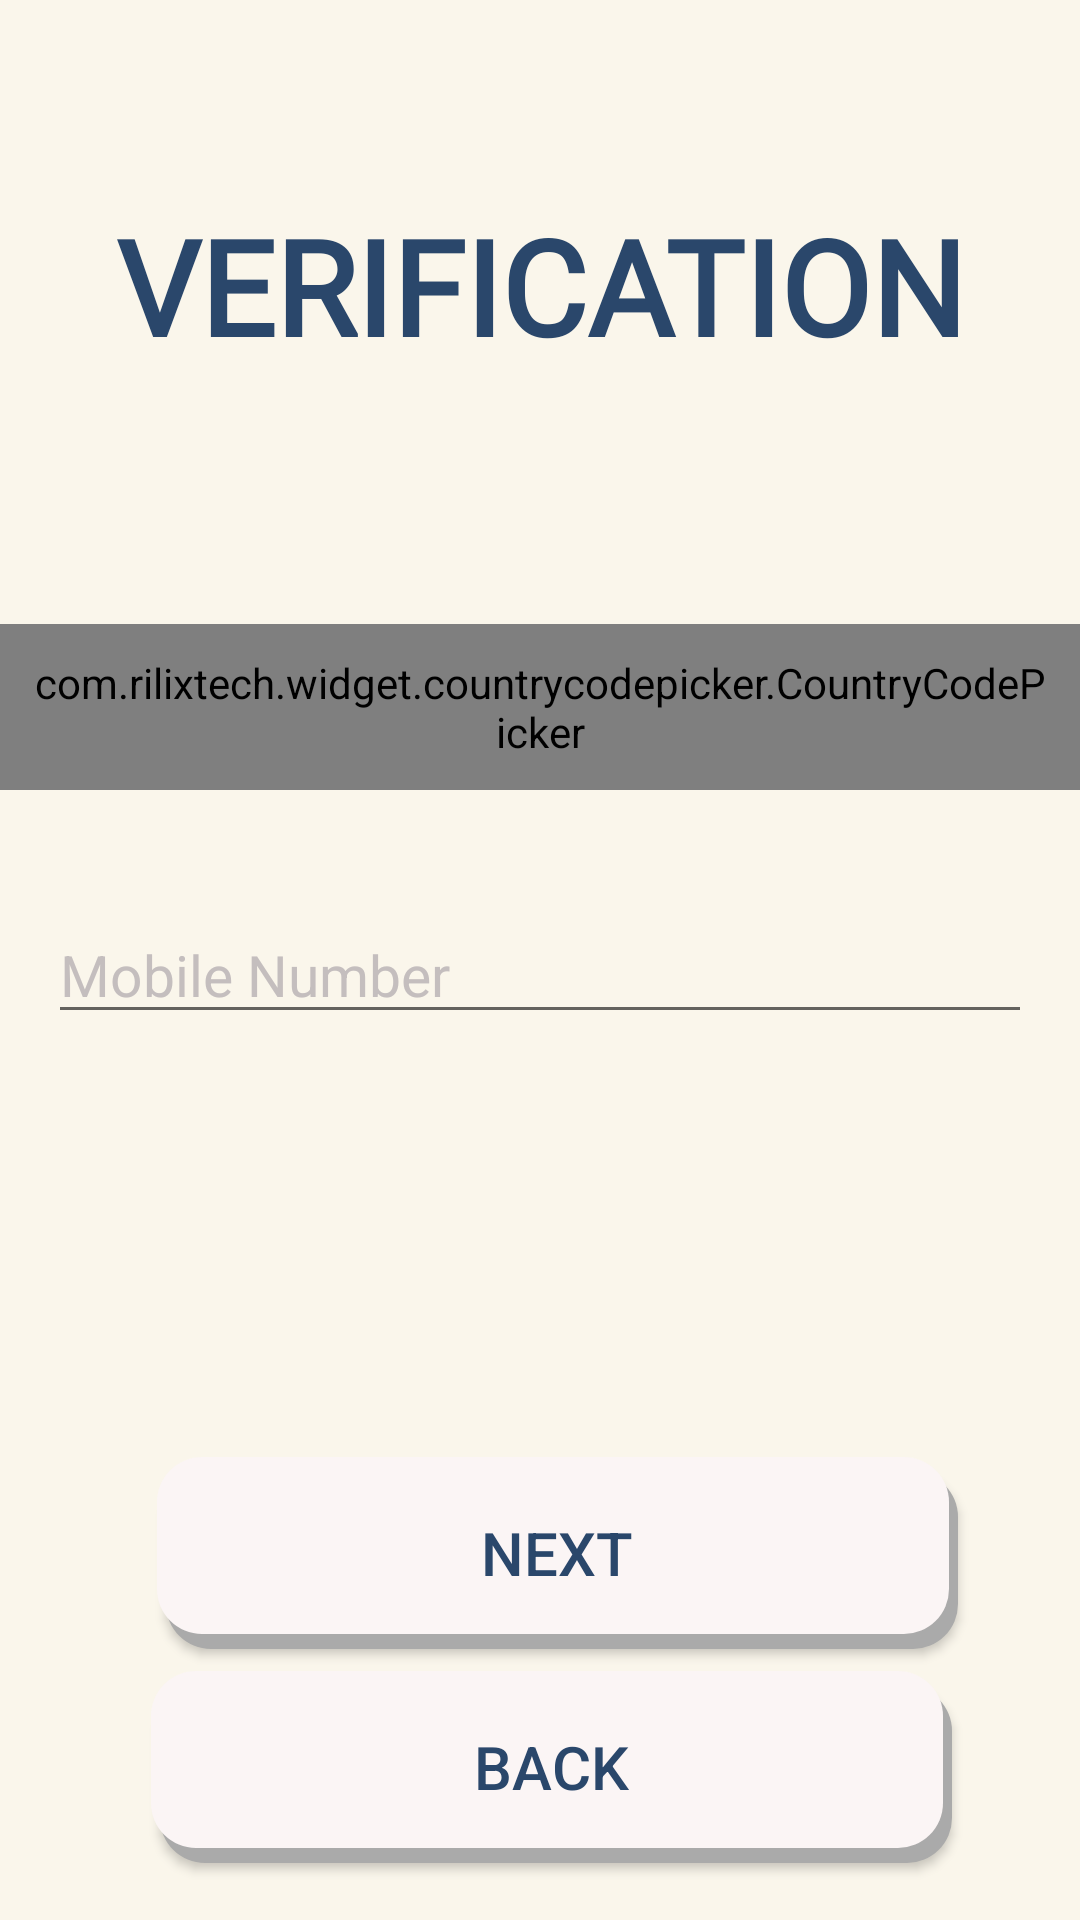

Write the Android layout XML for this screen, with the resource values it uses.
<!-- AndroidManifest.xml: application theme AppTheme -->
<!-- res/layout/activity_register.xml -->
<?xml version="1.0" encoding="utf-8"?>
<androidx.constraintlayout.widget.ConstraintLayout xmlns:android="http://schemas.android.com/apk/res/android"
    xmlns:app="http://schemas.android.com/apk/res-auto"
    xmlns:tools="http://schemas.android.com/tools"
    android:layout_width="match_parent"
    android:layout_height="match_parent"
    android:background="#FAF6EB"
    tools:context=".Register">


    <TextView
        android:id="@+id/textView2"
        android:layout_width="wrap_content"
        android:layout_height="wrap_content"
        android:fontFamily="@font/rubik_light"
        android:text="VERIFICATION"
        android:textColor="#2A476b"
        android:textSize="44dp"
        android:textStyle="bold"
        app:layout_constraintBottom_toBottomOf="parent"
        app:layout_constraintEnd_toEndOf="parent"
        app:layout_constraintStart_toStartOf="parent"
        app:layout_constraintTop_toTopOf="parent"
        app:layout_constraintVertical_bias="0.113" />

    <com.rilixtech.widget.countrycodepicker.CountryCodePicker
        android:id="@+id/ccp"
        android:layout_width="wrap_content"
        android:layout_height="wrap_content"
        android:padding="10dp"
        app:ccp_textColor="#2A367B"
        app:ccp_defaultNameCode="@string/country_india_code"
        app:layout_constraintBottom_toBottomOf="parent"
        app:layout_constraintEnd_toEndOf="parent"
        app:layout_constraintHorizontal_bias="0.498"
        app:layout_constraintStart_toStartOf="parent"
        app:layout_constraintTop_toBottomOf="@+id/textView2"
        app:layout_constraintVertical_bias="0.182" />

    <EditText
        android:id="@+id/phone"
        android:layout_width="0dp"
        android:layout_height="wrap_content"
        android:layout_marginStart="16dp"
        android:layout_marginTop="8dp"
        android:layout_marginEnd="16dp"
        android:ems="10"
        android:hint="Mobile Number"
        android:inputType="phone"
        android:textColor="#2A476b"
        android:textColorHint="#C4BEBE"
        android:textSize="19sp"
        app:layout_constraintBottom_toBottomOf="parent"
        app:layout_constraintEnd_toEndOf="parent"
        app:layout_constraintHorizontal_bias="0.0"
        app:layout_constraintStart_toStartOf="parent"
        app:layout_constraintTop_toBottomOf="@+id/ccp"
        app:layout_constraintVertical_bias="0.094">

    </EditText>

    <Button
        android:id="@+id/nextBtn"
        android:layout_width="267dp"
        android:layout_height="64dp"
        android:layout_marginStart="16dp"
        android:layout_marginTop="16dp"
        android:background="@drawable/shadow_button_layer"
        android:text="NEXT"
        android:textColor="#2A476B"
        android:textSize="20sp"
        app:layout_constraintBottom_toBottomOf="parent"
        app:layout_constraintEnd_toEndOf="parent"
        app:layout_constraintHorizontal_bias="0.473"
        app:layout_constraintStart_toStartOf="parent"
        app:layout_constraintTop_toBottomOf="@+id/state"
        app:layout_constraintVertical_bias="0.331" />

    <Button
        android:id="@+id/back"
        android:layout_width="267dp"
        android:layout_height="64dp"
        android:background="@drawable/shadow_button_layer"
        android:text="BACK"
        android:textColor="#2A476B"
        android:textSize="20sp"
        app:layout_constraintBottom_toBottomOf="parent"
        app:layout_constraintEnd_toEndOf="parent"
        app:layout_constraintHorizontal_bias="0.541"
        app:layout_constraintStart_toStartOf="parent"
        app:layout_constraintTop_toBottomOf="@+id/nextBtn"
        app:layout_constraintVertical_bias="0.277" />

    <ProgressBar
        android:id="@+id/progressBar"
        style="?android:attr/progressBarStyle"
        android:layout_width="wrap_content"
        android:layout_height="wrap_content"
        android:layout_marginStart="32dp"
        android:layout_marginLeft="32dp"
        android:layout_marginTop="44dp"
        android:visibility="invisible"
        app:layout_constraintStart_toStartOf="parent"
        app:layout_constraintTop_toBottomOf="@+id/phone" />

    <TextView
        android:id="@+id/state"
        android:layout_width="0dp"
        android:layout_height="wrap_content"
        android:layout_marginStart="16dp"
        android:layout_marginEnd="8dp"
        android:text="Sending OTP.."
        android:textColor="#FFEB3B"
        android:textSize="18sp"
        android:visibility="invisible"
        app:layout_constraintBottom_toBottomOf="@+id/progressBar"
        app:layout_constraintEnd_toEndOf="parent"
        app:layout_constraintStart_toEndOf="@+id/progressBar"
        app:layout_constraintTop_toTopOf="@+id/progressBar" />

    <EditText
        android:id="@+id/codeEnter"
        android:layout_width="0dp"
        android:layout_height="wrap_content"
        android:layout_marginStart="16dp"
        android:layout_marginTop="8dp"
        android:layout_marginEnd="16dp"
        android:layout_marginBottom="8dp"
        android:ems="10"
        android:hint="Enter OTP"
        android:inputType="number"
        android:textColor="#2A476b"
        android:textColorHighlight="#E8E9EE"
        android:textColorHint="#DEDFE6"
        android:visibility="invisible"
        app:layout_constraintBottom_toBottomOf="parent"
        app:layout_constraintEnd_toEndOf="parent"
        app:layout_constraintHorizontal_bias="0.0"
        app:layout_constraintStart_toStartOf="parent"
        app:layout_constraintTop_toBottomOf="@+id/phone"
        app:layout_constraintVertical_bias="0.111" />

    <TextView
        android:id="@+id/resendOtpBtn"
        android:layout_width="wrap_content"
        android:layout_height="wrap_content"
        android:text="Resend"
        android:textColor="#FFEB3B"
        android:visibility="invisible"
        app:layout_constraintBottom_toBottomOf="@+id/codeEnter"
        app:layout_constraintEnd_toEndOf="parent"
        app:layout_constraintHorizontal_bias="0.92"
        app:layout_constraintStart_toEndOf="@+id/progressBar"
        app:layout_constraintTop_toTopOf="@+id/codeEnter" />

</androidx.constraintlayout.widget.ConstraintLayout>
<!-- resources referenced by this layout -->
<resources>
  <!-- drawable shadow_button_layer (drawable) -->
  <?xml version="1.0" encoding="utf-8"?>
  <layer-list xmlns:android="http://schemas.android.com/apk/res/android">
      
      <item android:left="3dp" android:top="5dp">
          <shape>
              <solid android:color="@android:color/darker_gray" />
              <corners android:radius="15dp" />
          </shape>
      </item>
      
      <item android:bottom="5dp" android:right="3dp">
          <shape>
              <solid android:color="#FBF5F5" />
              <corners android:radius="15dp" />
          </shape>
      </item>
  </layer-list>
  <style name="AppTheme" parent="Theme.AppCompat.Light.NoActionBar">
          
          <item name="colorPrimary">@color/colorPrimary</item>
          <item name="colorPrimaryDark">@color/colorPrimaryDark</item>
          <item name="colorAccent">@color/colorAccent</item>
      </style>
  <color name="colorPrimary">#008577</color>
  <color name="colorPrimaryDark">#00574B</color>
  <color name="colorAccent">#D81B60</color>
</resources>
